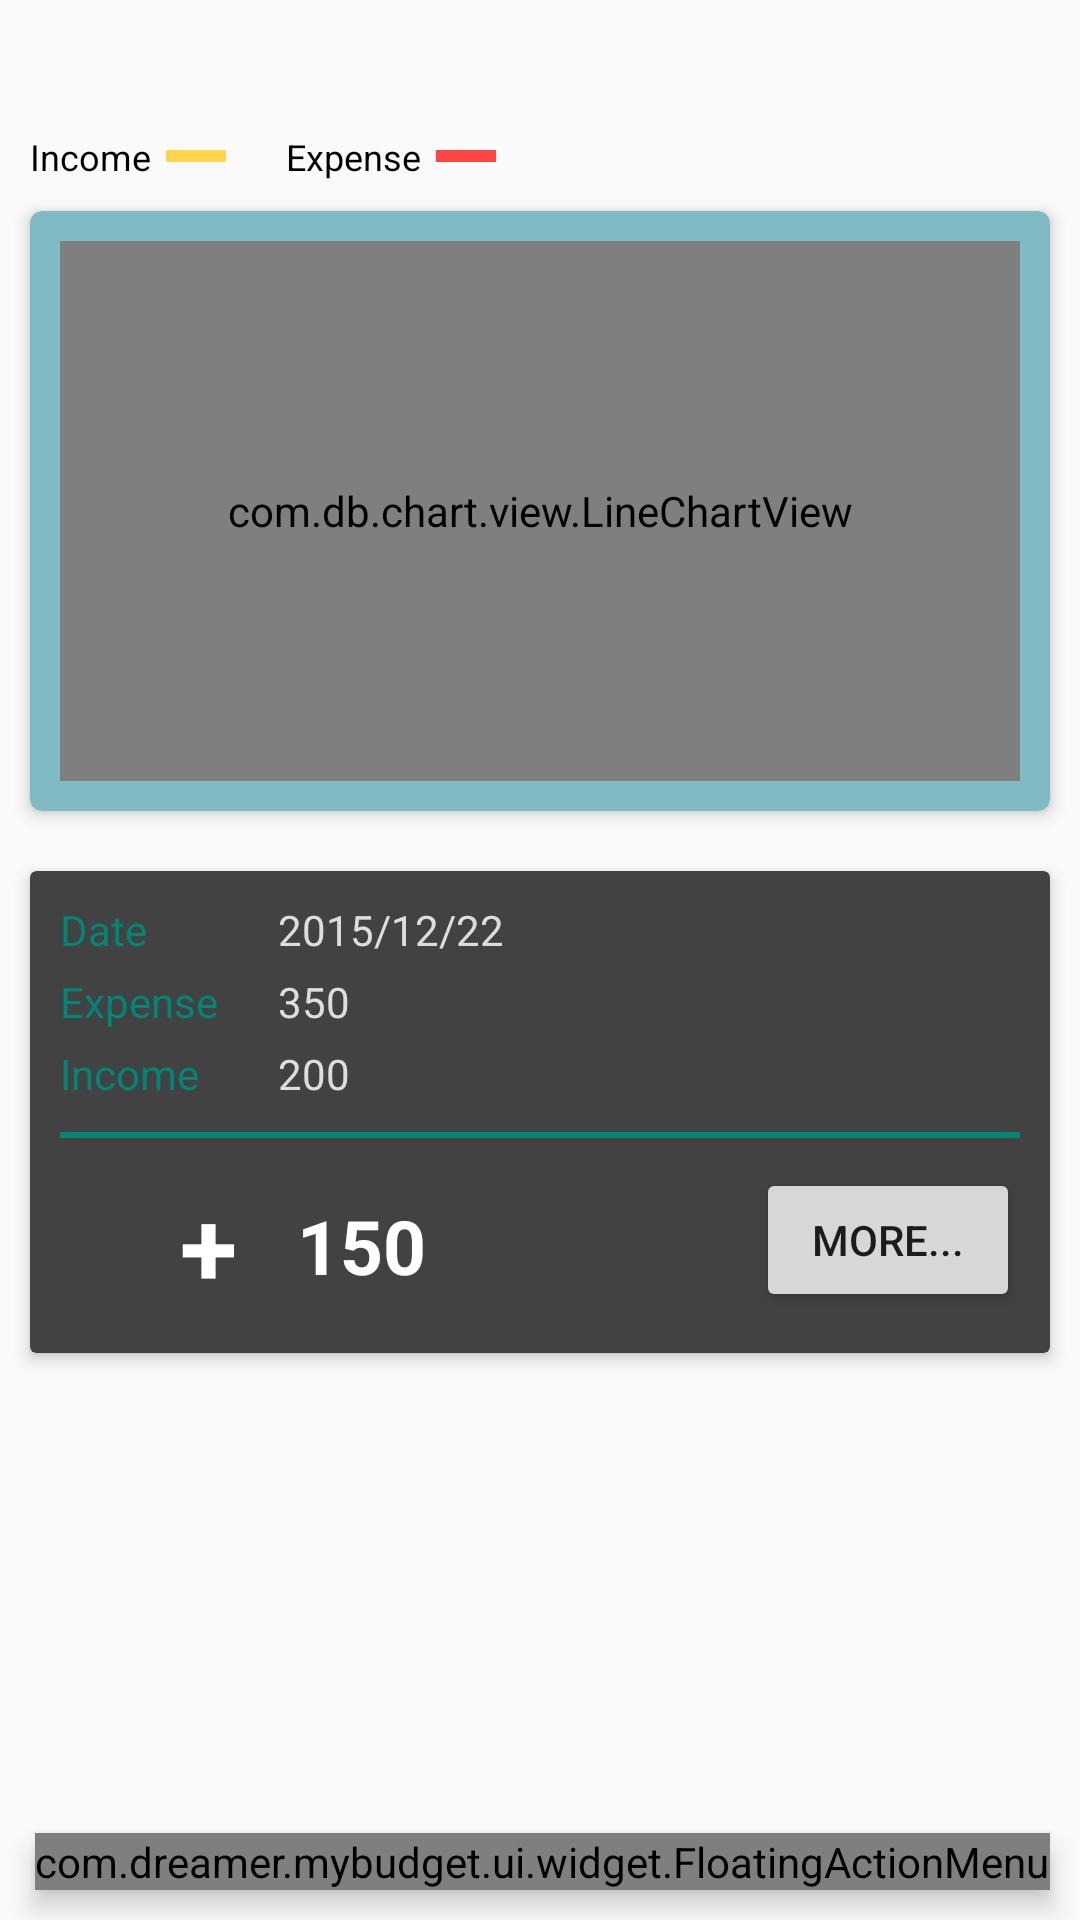

Android layout source for this screen:
<!-- AndroidManifest.xml: application theme AppTheme.Base -->
<!-- res/layout/fragment_main.xml -->
<?xml version="1.0" encoding="utf-8"?>
<RelativeLayout xmlns:android="http://schemas.android.com/apk/res/android"
    xmlns:card_view="http://schemas.android.com/apk/res-auto"
    xmlns:tools="http://schemas.android.com/tools"
    android:layout_width="match_parent"
    android:layout_height="match_parent"
    android:orientation="vertical">

    <ScrollView
        android:layout_width="match_parent"
        android:layout_height="match_parent">

        <RelativeLayout
            android:layout_width="match_parent"
            android:layout_height="match_parent"
            android:orientation="vertical">


            <TextView
                android:id="@+id/mainFragment_chartTitleTextView"
                android:layout_width="wrap_content"
                android:layout_height="wrap_content"
                android:layout_alignParentTop="true"
                android:layout_margin="@dimen/activity_margin_10dp"
                tools:text="@string/main_chart_title_monthly_detail"
                android:textColor="@android:color/black"
                android:textSize="14sp"
                android:textStyle="bold"
                android:typeface="serif" />

            <LinearLayout
                android:id="@+id/mainFragment_legendLayout"
                android:layout_width="match_parent"
                android:layout_height="wrap_content"
                android:layout_below="@+id/mainFragment_chartTitleTextView"
                android:layout_marginLeft="@dimen/activity_padding_10dp"
                android:layout_marginStart="@dimen/activity_padding_10dp"
                android:layout_marginTop="@dimen/activity_padding_5dp"
                android:orientation="horizontal">

                <TextView
                    android:id="@+id/mainFragment_legendIncomeTitle"
                    android:layout_width="wrap_content"
                    android:layout_height="wrap_content"
                    android:layout_gravity="center_vertical"
                    android:text="@string/main_chart_entry_income_title"
                    android:textColor="@android:color/black"
                    android:textSize="12sp" />

                <View
                    android:id="@+id/mainFragment_legendIncomeView"
                    android:layout_width="20dp"
                    android:layout_height="4dp"
                    android:layout_gravity="center_vertical"
                    android:layout_marginLeft="@dimen/activity_padding_5dp"
                    android:layout_marginStart="@dimen/activity_padding_5dp"
                    android:background="@color/chat_line_light_yellow" />

                <TextView
                    android:id="@+id/mainFragment_legendExpenseTitle"
                    android:layout_width="wrap_content"
                    android:layout_height="wrap_content"
                    android:layout_gravity="center_vertical"
                    android:layout_marginLeft="@dimen/activity_padding_20dp"
                    android:layout_marginStart="@dimen/activity_padding_20dp"
                    android:text="@string/main_chart_entry_expense_title"
                    android:textColor="@android:color/black"
                    android:textSize="12sp" />

                <View
                    android:id="@+id/mainFragment_legendExpenseView"
                    android:layout_width="20dp"
                    android:layout_height="4dp"
                    android:layout_gravity="center_vertical"
                    android:layout_marginLeft="@dimen/activity_padding_5dp"
                    android:layout_marginStart="@dimen/activity_padding_5dp"
                    android:background="@android:color/holo_red_light" />
            </LinearLayout>


            <android.support.v7.widget.CardView
                android:id="@+id/mainFragment_chartCardView"
                android:layout_width="match_parent"
                android:layout_height="200dp"
                android:layout_below="@+id/mainFragment_legendLayout"
                android:layout_margin="@dimen/activity_margin_10dp"
                card_view:cardBackgroundColor="@color/light_cream_green"
                card_view:cardCornerRadius="4dp"
                card_view:cardElevation="3dp"
                card_view:contentPadding="@dimen/activity_margin_10dp">


                <com.db.chart.view.LineChartView
                    android:id="@+id/mainFragment_lineChartView"
                    android:layout_width="match_parent"
                    android:layout_height="match_parent" />
            </android.support.v7.widget.CardView>

            <android.support.v7.widget.CardView
                android:id="@+id/mainFragment_detailCardView"
                android:layout_width="match_parent"
                android:layout_height="wrap_content"
                android:layout_below="@+id/mainFragment_chartCardView"
                android:layout_margin="@dimen/activity_margin_10dp"
                card_view:cardBackgroundColor="@color/cardview_dark_background"
                card_view:cardCornerRadius="2dp"
                card_view:cardElevation="3dp"
                card_view:contentPadding="@dimen/activity_padding_5dp">

                <include layout="@layout/main_chart_entry_detail" />

            </android.support.v7.widget.CardView>


        </RelativeLayout>
    </ScrollView>

    <com.dreamer.mybudget.ui.widget.FloatingActionMenu
        android:id="@+id/mainFragment_menu"
        style="@style/MainFragmentFABLayoutStyle"
        android:layout_width="wrap_content"
        android:layout_height="wrap_content"
        android:elevation="5dp" />
</RelativeLayout>
<!-- res/layout/main_chart_entry_detail.xml (included above) -->
<?xml version="1.0" encoding="utf-8"?>
<LinearLayout xmlns:android="http://schemas.android.com/apk/res/android"
    xmlns:tools="http://schemas.android.com/tools"
    android:id="@+id/mainEntryDetailLayout"
    android:layout_width="match_parent"
    android:layout_height="match_parent"
    android:orientation="vertical"
    android:padding="@dimen/activity_padding_5dp">

    <LinearLayout
        android:layout_width="match_parent"
        android:layout_height="wrap_content"
        android:orientation="horizontal">

        <LinearLayout
            android:id="@+id/mainEntryDetail_titleLayout"
            android:layout_width="wrap_content"
            android:layout_height="wrap_content"
            android:orientation="vertical">

            <TextView
                style="@style/MainChartEntryTitleText"
                android:id="@+id/mainEntryDetail_dateTitle"
                android:layout_width="wrap_content"
                android:layout_height="wrap_content"
                android:text="@string/main_chart_entry_date_title"/>

            <TextView
                style="@style/MainChartEntryTitleText"
                android:id="@+id/mainEntryDetail_expenseTitle"
                android:layout_width="wrap_content"
                android:layout_height="wrap_content"
                android:layout_marginTop="5dp"
                android:text="@string/main_chart_entry_expense_title"/>

            <TextView
                style="@style/MainChartEntryTitleText"
                android:id="@+id/mainEntryDetail_incomeTitle"
                android:layout_width="wrap_content"
                android:layout_height="wrap_content"
                android:layout_marginTop="5dp"
                android:text="@string/main_chart_entry_income_title"/>

        </LinearLayout>

        <LinearLayout
            android:id="@+id/mainEntryDetail_valueLayout"
            android:layout_width="wrap_content"
            android:layout_height="wrap_content"
            android:layout_marginLeft="20dp"
            android:layout_marginStart="20dp"
            android:orientation="vertical">

            <TextView
                style="@style/MainChartEntryValueText"
                android:id="@+id/mainEntryDetail_dateValue"
                android:layout_width="wrap_content"
                android:layout_height="wrap_content"
                tools:text="2015/12/22"/>

            <TextView
                style="@style/MainChartEntryValueText"
                android:id="@+id/mainEntryDetail_expenseValue"
                android:layout_width="wrap_content"
                android:layout_height="wrap_content"
                android:layout_marginTop="5dp"
                tools:text="350"/>

            <TextView
                style="@style/MainChartEntryValueText"
                android:id="@+id/mainEntryDetail_incomeValue"
                android:layout_width="wrap_content"
                android:layout_height="wrap_content"
                android:layout_marginTop="5dp"
                tools:text="200" />
        </LinearLayout>
    </LinearLayout>

    <View
        android:layout_width="match_parent"
        android:layout_height="@dimen/main_chart_entry_detail_divider"
        android:layout_marginTop="@dimen/activity_margin_10dp"
        android:layout_marginBottom="@dimen/activity_margin_10dp"
        android:background="?attr/colorAccent"/>

    <RelativeLayout
        android:layout_width="match_parent"
        android:layout_height="wrap_content"
        android:paddingLeft="@dimen/activity_padding_40dp">

        <TextView
            android:id="@+id/mainEntryDetail_plusOrMinus"
            android:layout_width="wrap_content"
            android:layout_height="wrap_content"
            android:layout_marginTop="5dp"
            android:layout_centerVertical="true"
            android:textSize="35sp"
            android:textStyle="bold"
            tools:textColor="@android:color/white"
            tools:text="+" />

        <TextView
            android:id="@+id/mainEntryDetail_balanceValue"
            android:layout_width="wrap_content"
            android:layout_height="wrap_content"
            android:layout_marginLeft="20dp"
            android:layout_marginStart="20dp"
            android:layout_toEndOf="@+id/mainEntryDetail_plusOrMinus"
            android:layout_toRightOf="@+id/mainEntryDetail_plusOrMinus"
            android:layout_centerVertical="true"
            android:layout_marginTop="5dp"
            android:textSize="25sp"
            android:textStyle="bold"
            android:textColor="@android:color/white"
            tools:text="150" />

        <Button
            android:id="@+id/mainEntryDetail_moreButton"
            android:layout_width="wrap_content"
            android:layout_height="wrap_content"
            android:layout_alignParentRight="true"
            android:layout_alignParentEnd="true"
            android:text="@string/main_chart_entry_more_button"
            android:background="@drawable/abc_btn_default_mtrl_shape"/>

    </RelativeLayout>
</LinearLayout>
<!-- resources referenced by this layout -->
<resources>
  <color name="chat_line_light_yellow">#FFD54F</color>
  <color name="light_cream_green">#ff80bbc4</color>
  <dimen name="activity_margin_10dp">10dp</dimen>
  <dimen name="activity_padding_10dp">10dp</dimen>
  <dimen name="activity_padding_20dp">20dp</dimen>
  <dimen name="activity_padding_40dp">40dp</dimen>
  <dimen name="activity_padding_5dp">5dp</dimen>
  <dimen name="main_chart_entry_detail_divider">2dp</dimen>
  <string name="main_chart_entry_date_title">Date</string>
  <string name="main_chart_entry_expense_title">Expense</string>
  <string name="main_chart_entry_income_title">Income</string>
  <string name="main_chart_entry_more_button">More...</string>
  <string name="main_chart_title_monthly_detail">Expend / Income of  %1$s ...</string>
  <style name="MainChartEntryTitleText">
          <item name="android:textColor">@color/accent_material_light</item>
      </style>
  <style name="MainChartEntryValueText">
          <item name="android:textColor">@color/lighter_gray_d</item>
      </style>
  <style name="MainFragmentFABLayoutStyle">
          <item name="android:layout_alignParentBottom">true</item>
          <item name="android:layout_alignParentRight">true</item>
          <item name="android:layout_marginRight">@dimen/fab_margin_10dp</item>
          <item name="android:layout_marginBottom">@dimen/fab_margin_10dp</item>
      </style>
  <style name="AppTheme.Base" parent="Theme.AppCompat.Light.NoActionBar">
          <item name="windowActionBar">false</item>
          <item name="android:windowNoTitle">true</item>
          
          <item name="colorPrimary">@color/accent_material_dark</item>
          
          <item name="colorPrimaryDark">@color/accent_material_light</item>
          
          <item name="colorAccent">@color/accent_material_light</item>
  
          
          <item name="android:windowBackground">@color/background_material_light</item>
          <item name="android:actionMenuTextColor">@android:color/white</item>
  
      </style>
  <color name="lighter_gray_d">#ddd</color>
  <dimen name="fab_margin_10dp">10dp</dimen>
</resources>
